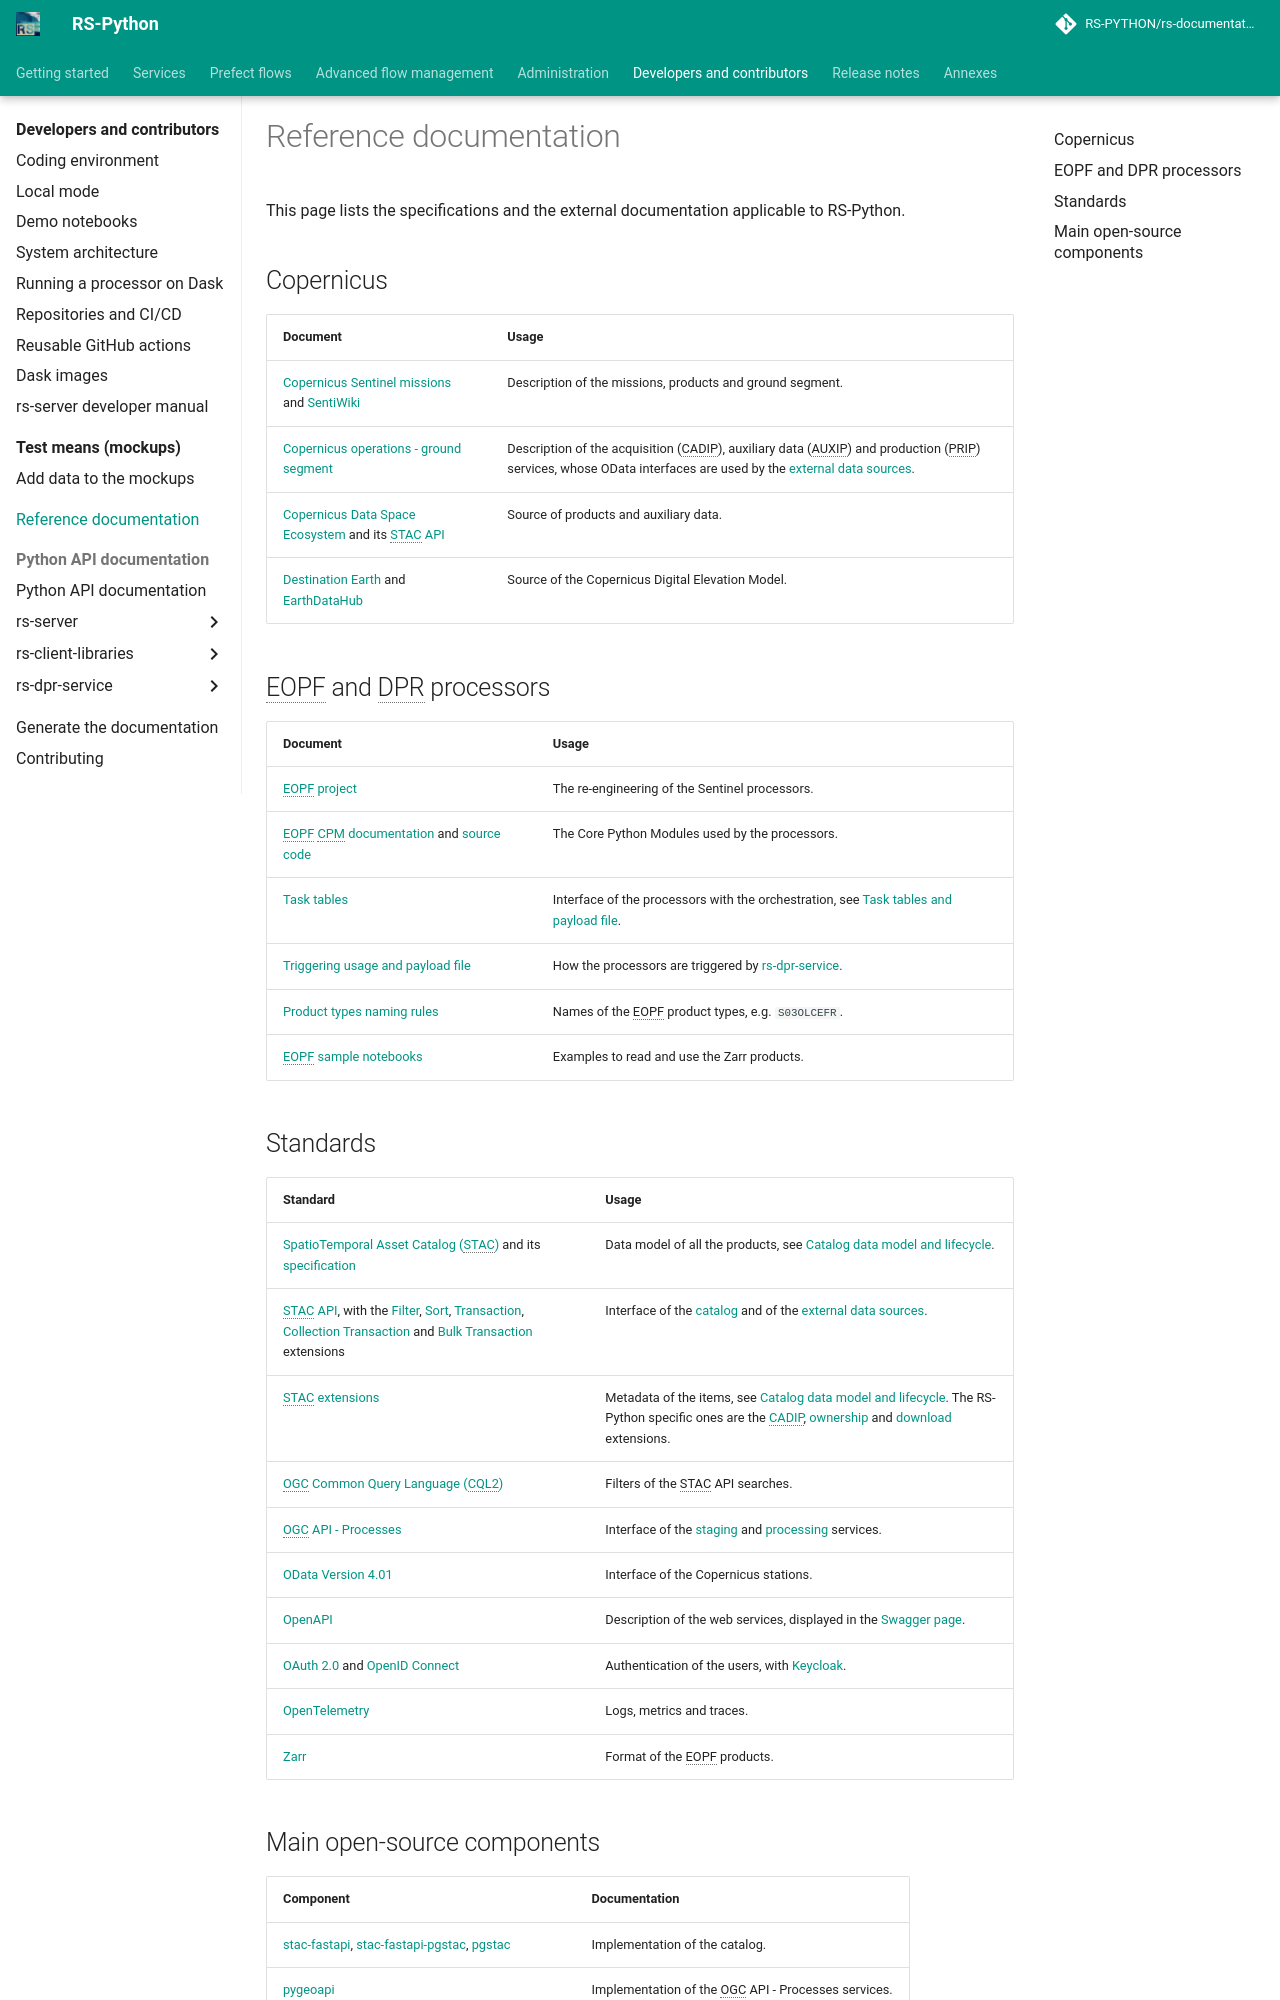

repository: RS-PYTHON/rs-documentation · page: developers/reference-documentation/index.html · generator: mkdocs

# Reference documentation

This page lists the specifications and the external documentation applicable to RS-Python.

## Copernicus

| Document | Usage |
|---|---|
| [Copernicus Sentinel missions](https://sentinels.copernicus.eu/) and [SentiWiki](https://sentiwiki.copernicus.eu/) | Description of the missions, products and ground segment. |
| [Copernicus operations - ground segment](https://sentiwiki.copernicus.eu/web/copernicus-operations) | Description of the acquisition (CADIP), auxiliary data (AUXIP) and production (PRIP) services, whose OData interfaces are used by the [external data sources](../rs-server/docs/doc/users/external-data-sources.md). |
| [Copernicus Data Space Ecosystem](https://dataspace.copernicus.eu/) and its [STAC API](https://documentation.dataspace.copernicus.eu/APIs/STAC.html) | Source of products and auxiliary data. |
| [Destination Earth](https://destination-earth.eu/) and [EarthDataHub](https://earthdatahub.destine.eu/) | Source of the Copernicus Digital Elevation Model. |

## EOPF and DPR processors

| Document | Usage |
|---|---|
| [EOPF project](https://eopf.copernicus.eu/) | The re-engineering of the Sentinel processors. |
| [EOPF CPM documentation](https://cpm.pages.eopf.copernicus.eu/eopf-cpm/main/index.html) and [source code](https://gitlab.eopf.copernicus.eu/cpm/eopf-cpm) | The Core Python Modules used by the processors. |
| [Task tables](https://cpm.pages.eopf.copernicus.eu/eopf-cpm/main/processor-orchestration-guide/tasktables.html) | Interface of the processors with the orchestration, see [Task tables and payload file](../rs-client-libraries/docs/doc/flows/tasktable-payload.md). |
| [Triggering usage and payload file](https://cpm.pages.eopf.copernicus.eu/eopf-cpm/main/processor-orchestration-guide/triggering-usage.html) | How the processors are triggered by [rs-dpr-service](../rs-dpr-service/docs/doc/index.md). |
| [Product types naming rules](https://cpm.pages.eopf.copernicus.eu/eopf-cpm/main/PSFD/3-product-types-naming-rules.html) | Names of the EOPF product types, e.g. `S03OLCEFR`. |
| [EOPF sample notebooks](https://github.com/EOPF-Sample-Service/eopf-sample-notebooks) | Examples to read and use the Zarr products. |

## Standards

| Standard | Usage |
|---|---|
| [SpatioTemporal Asset Catalog (STAC)](https://stacspec.org/) and its [specification](https://github.com/radiantearth/stac-spec) | Data model of all the products, see [Catalog data model and lifecycle](../rs-server/docs/doc/users/data-model.md). |
| [STAC API](https://github.com/radiantearth/stac-api-spec), with the [Filter](https://github.com/stac-api-extensions/filter), [Sort](https://github.com/stac-api-extensions/sort), [Transaction](https://github.com/stac-api-extensions/transaction), [Collection Transaction](https://github.com/stac-api-extensions/collection-transaction) and [Bulk Transaction](https://github.com/stac-utils/stac-fastapi) extensions | Interface of the [catalog](../rs-server/docs/doc/users/catalog.md) and of the [external data sources](../rs-server/docs/doc/users/external-data-sources.md). |
| [STAC extensions](https://stac-extensions.github.io/) | Metadata of the items, see [Catalog data model and lifecycle](../rs-server/docs/doc/users/data-model.md#extensions). The RS-Python specific ones are the [CADIP](https://github.com/RS-PYTHON/cadip-stac-extension), [ownership](https://github.com/RS-PYTHON/ownership-stac-extension) and [download](https://github.com/RS-PYTHON/download-stac-api-extension) extensions. |
| [OGC Common Query Language (CQL2)](https://docs.ogc.org/is/21-065r2/21-065r2.html) | Filters of the STAC API searches. |
| [OGC API - Processes](https://ogcapi.ogc.org/processes/) | Interface of the [staging](../rs-server/docs/doc/users/staging.md) and [processing](../rs-dpr-service/docs/doc/index.md) services. |
| [OData Version 4.01](https://www.odata.org/documentation/) | Interface of the Copernicus stations. |
| [OpenAPI](https://www.openapis.org/) | Description of the web services, displayed in the [Swagger page](../services/swagger.md). |
| [OAuth 2.0](https://oauth.net/2/) and [OpenID Connect](https://openid.net/developers/how-connect-works/) | Authentication of the users, with [Keycloak](https://www.keycloak.org/). |
| [OpenTelemetry](https://opentelemetry.io/docs/specs/) | Logs, metrics and traces. |
| [Zarr](https://zarr.dev/) | Format of the EOPF products. |
